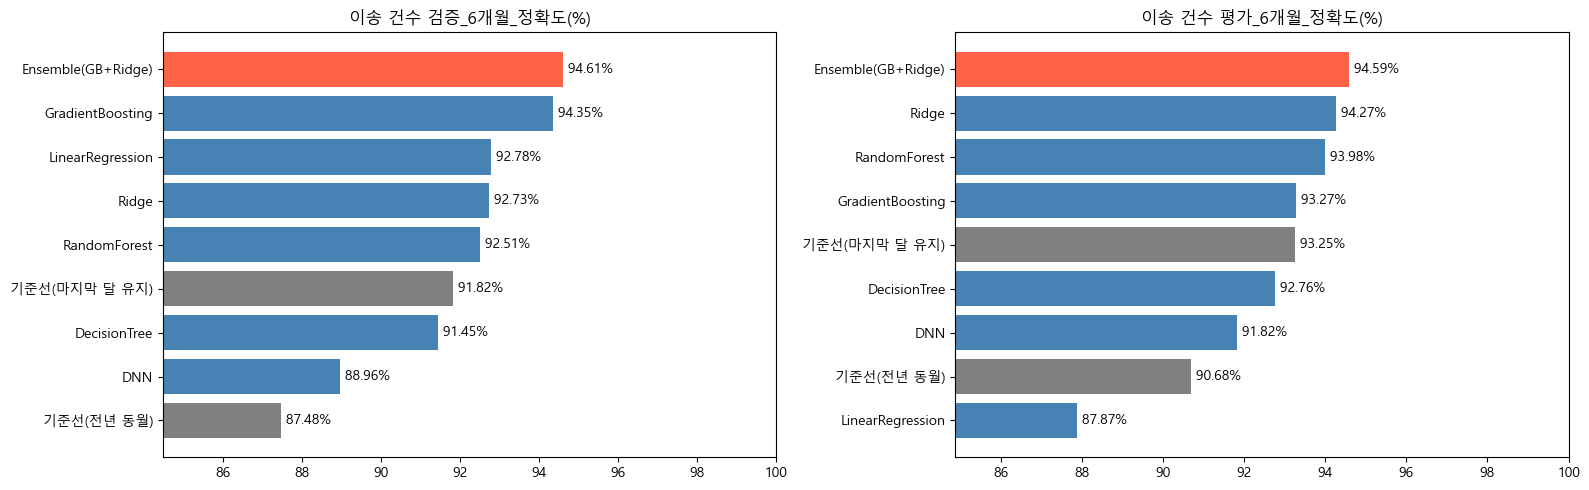

The table this chart was drawn from, first rows:
모델, 검증_6개월_정확도(%), 평가_6개월_정확도(%), 평가_6개월_MAE, 평가_1개월_정확도(%), 평가_1개월_R2
Ensemble(GB+Ridge), 94.61, 94.59, 51.76, 94.62, 0.9227
GradientBoosting, 94.35, 93.27, 62.06, 95, 0.9344
LinearRegression, 92.78, 87.87, 111.2, 92.19, 0.8352
Ridge, 92.73, 94.27, 54.2, 93.59, 0.8919
RandomForest, 92.51, 93.98, 54.68, 95.6, 0.9444
기준선(마지막 달 유지), 91.82, 93.25, 66.35, 95.41, 0.9322
DecisionTree, 91.45, 92.76, 66.46, 95.3, 0.9363
DNN, 88.96, 91.82, 73.37, 93.49, 0.8879
기준선(전년 동월), 87.48, 90.68, 90.85, 90.68, 0.7752
